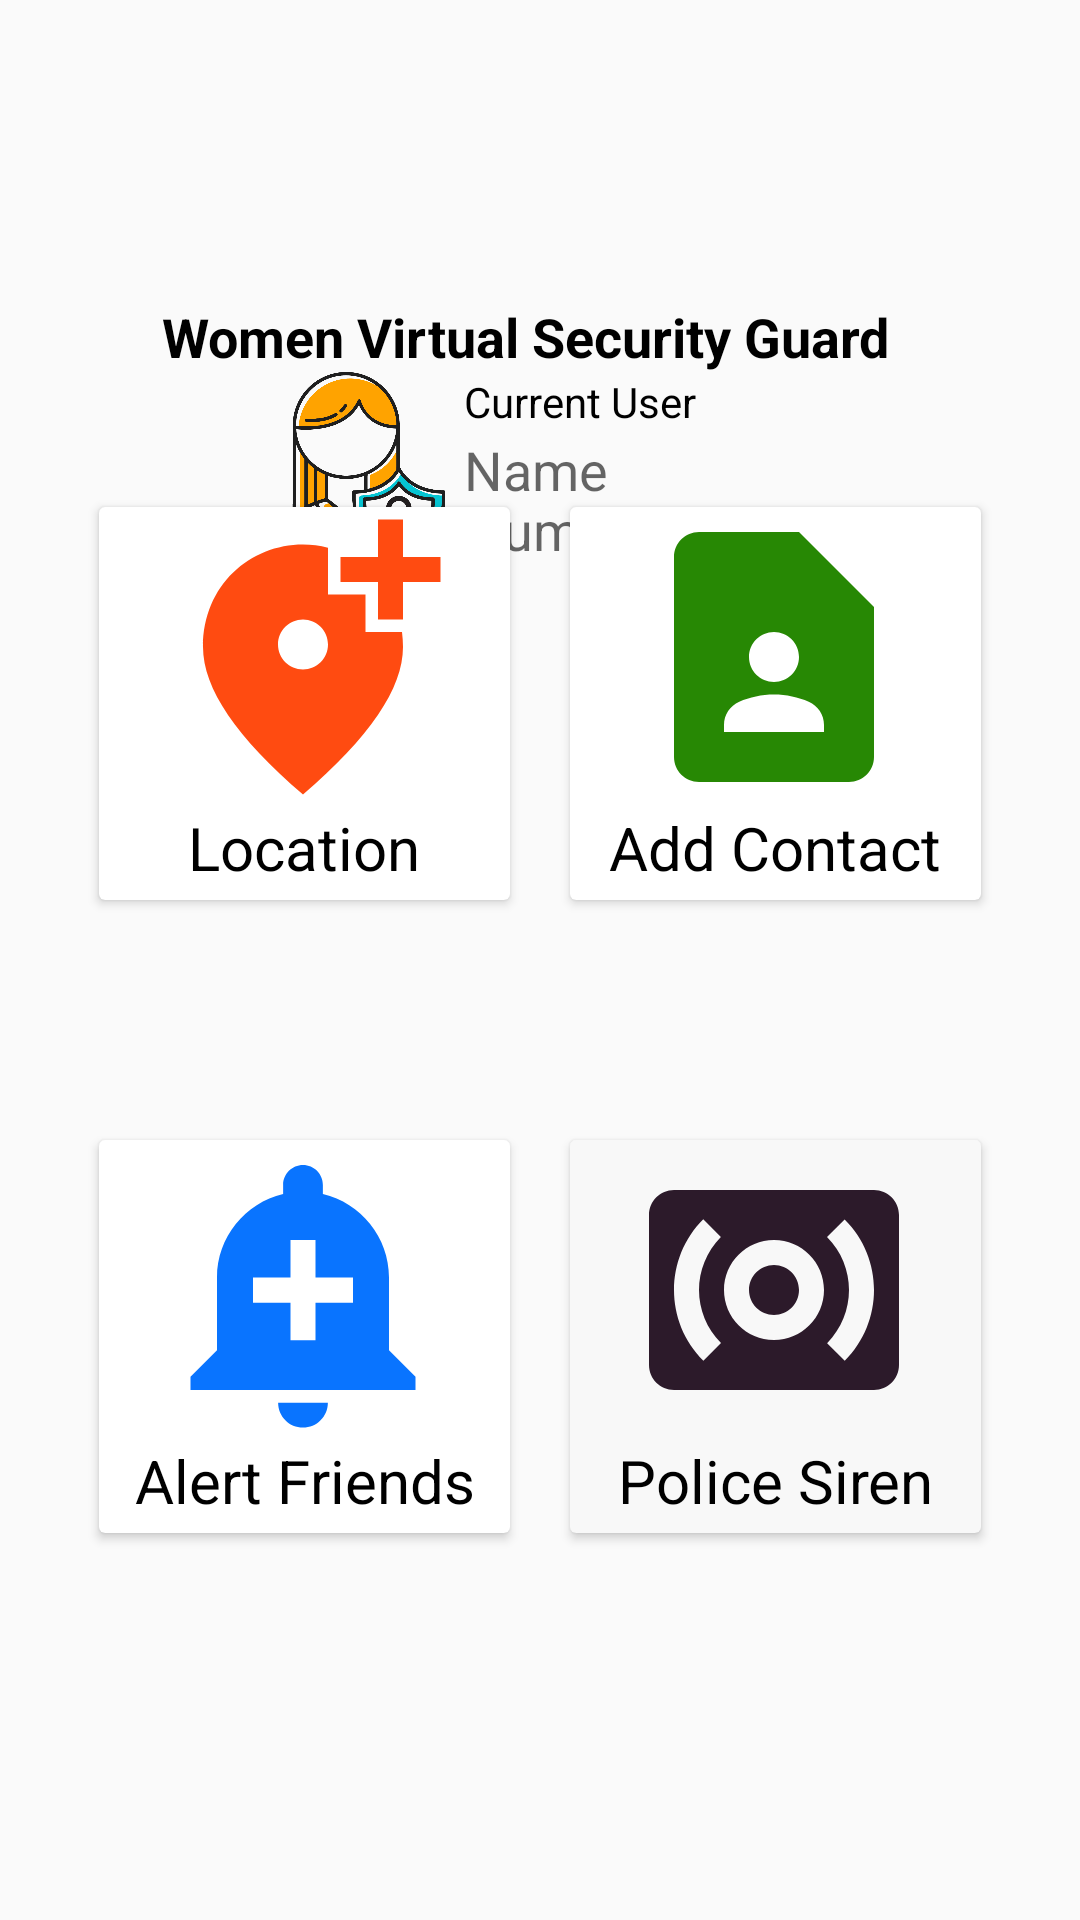

The Android layout XML behind this screen, and the referenced resources:
<!-- AndroidManifest.xml: application theme Theme.AppCompat.Light.NoActionBar -->
<!-- res/layout/activity_home.xml -->
<?xml version="1.0" encoding="utf-8"?>
<androidx.constraintlayout.widget.ConstraintLayout xmlns:android="http://schemas.android.com/apk/res/android"
    xmlns:app="http://schemas.android.com/apk/res-auto"
    xmlns:tools="http://schemas.android.com/tools"
    android:layout_width="match_parent"
    android:layout_height="match_parent"
    tools:context=".HomeActivity">

    <ImageView
        android:id="@+id/imageView2"
        android:layout_width="71dp"
        android:layout_height="68dp"
        android:layout_marginStart="85dp"
        android:layout_marginLeft="85dp"
        android:layout_marginTop="124dp"
        app:layout_constraintStart_toStartOf="parent"
        app:layout_constraintTop_toTopOf="parent"
        app:srcCompat="@drawable/project_logo" />

    <TextView
        android:id="@+id/currentusername"
        android:layout_width="150dp"
        android:layout_height="20dp"
        android:layout_marginStart="18dp"
        android:layout_marginEnd="75dp"
        android:hint="Name"
        android:textSize="18dp"
        app:layout_constraintEnd_toEndOf="parent"
        app:layout_constraintStart_toEndOf="@+id/imageView2"
        app:layout_constraintTop_toBottomOf="@+id/textView9"
        android:layout_marginLeft="18dp"
        android:layout_marginRight="75dp">

    </TextView>

    <TextView
        android:id="@+id/textView9"
        android:layout_width="150dp"
        android:layout_height="20dp"
        android:layout_marginStart="18dp"
        android:layout_marginEnd="75dp"
        android:text="Current User"
        android:textAlignment="viewStart"
        android:textColor="@color/design_default_color_on_secondary"
        app:layout_constraintEnd_toEndOf="parent"
        app:layout_constraintStart_toEndOf="@+id/imageView2"
        app:layout_constraintTop_toBottomOf="@+id/textView7"
        android:layout_marginLeft="18dp"
        android:layout_marginRight="75dp"
        android:gravity="start" />

    <TextView
        android:id="@+id/currentusernumber"
        android:layout_width="150dp"
        android:layout_height="20dp"
        android:layout_marginStart="18dp"
        android:layout_marginLeft="18dp"
        android:layout_marginEnd="75dp"
        android:layout_marginRight="75dp"
        android:hint="Number"
        android:textSize="18dp"
        app:layout_constraintEnd_toEndOf="parent"
        app:layout_constraintStart_toEndOf="@+id/imageView2"
        app:layout_constraintTop_toBottomOf="@+id/currentusername">

    </TextView>

    <TextView
        android:id="@+id/textView7"
        android:layout_width="252dp"
        android:layout_height="0dp"
        android:layout_marginStart="80dp"
        android:layout_marginTop="100dp"
        android:layout_marginEnd="80dp"
        android:gravity="start"
        android:text="Women Virtual Security Guard"
        android:textAlignment="viewStart"
        android:textColor="@android:color/background_dark"
        android:textSize="18sp"
        android:textStyle="bold"
        app:layout_constraintEnd_toEndOf="parent"
        app:layout_constraintStart_toStartOf="parent"
        app:layout_constraintTop_toTopOf="parent" />

    <androidx.cardview.widget.CardView
        android:id="@+id/locationtracking"
        android:layout_width="137dp"
        android:layout_height="131dp"
        android:layout_marginStart="48dp"
        android:layout_marginLeft="48dp"
        android:layout_marginEnd="10dp"
        android:layout_marginRight="10dp"
        android:layout_marginBottom="80dp"
        android:background="@drawable/location"
        android:backgroundTint="#FFFFFF"
        app:layout_constraintBottom_toTopOf="@+id/alert"
        app:layout_constraintEnd_toStartOf="@+id/addContact"
        app:layout_constraintStart_toStartOf="parent"
        tools:ignore="MissingConstraints">

        <RelativeLayout
            android:layout_width="match_parent"
            android:layout_height="match_parent"
            android:gravity="center">

            <ImageView
                android:id="@+id/image"
                android:layout_width="100dp"
                android:layout_height="100dp"
                android:layout_marginLeft="18dp"
                android:src="@drawable/location" />

            <TextView
                android:layout_width="match_parent"
                android:layout_height="match_parent"
                android:layout_below="@id/image"
                android:gravity="center_horizontal"
                android:text="Location"
                android:textAlignment="center"
                android:textColor="@color/black"
                android:textSize="20dp" />

        </RelativeLayout>

    </androidx.cardview.widget.CardView>

    <androidx.cardview.widget.CardView
        android:id="@+id/addContact"
        android:layout_width="137dp"
        android:layout_height="131dp"
        android:layout_marginStart="10dp"
        android:layout_marginLeft="10dp"
        android:layout_marginEnd="48dp"
        android:layout_marginRight="48dp"
        android:layout_marginBottom="80dp"
        app:layout_constraintBottom_toTopOf="@+id/policesiren"
        app:layout_constraintEnd_toEndOf="parent"
        app:layout_constraintStart_toEndOf="@+id/locationtracking"
        tools:ignore="MissingConstraints">

        <RelativeLayout
            android:layout_width="match_parent"
            android:layout_height="match_parent"
            android:gravity="center">

            <ImageView
                android:id="@+id/image1"
                android:layout_width="100dp"
                android:layout_height="100dp"
                android:layout_marginLeft="18dp"
                android:src="@drawable/add_contacts" />

            <TextView
                android:layout_width="match_parent"
                android:layout_height="match_parent"
                android:layout_below="@id/image1"
                android:gravity="center_horizontal"
                android:text="Add Contact"
                android:textAlignment="center"
                android:textColor="@color/black"
                android:textSize="20dp" />

        </RelativeLayout>
    </androidx.cardview.widget.CardView>


    <androidx.cardview.widget.CardView
        android:id="@+id/policesiren"
        android:layout_width="137dp"
        android:layout_height="131dp"
        android:layout_marginStart="10dp"
        android:layout_marginLeft="10dp"
        android:layout_marginEnd="48dp"
        android:layout_marginRight="48dp"
        android:layout_marginBottom="129dp"
        android:backgroundTint="#F8F8F8"
        app:layout_constraintBottom_toBottomOf="parent"
        app:layout_constraintEnd_toEndOf="parent"
        app:layout_constraintStart_toEndOf="@+id/alert"
        tools:ignore="MissingConstraints">

        <RelativeLayout
            android:layout_width="match_parent"
            android:layout_height="match_parent"
            android:gravity="center">

            <ImageView
                android:id="@+id/image3"
                android:layout_width="100dp"
                android:layout_height="100dp"
                android:layout_marginLeft="18dp"
                android:src="@drawable/police_siren" />

            <TextView
                android:layout_width="match_parent"
                android:layout_height="match_parent"
                android:layout_below="@id/image3"
                android:gravity="center_horizontal"
                android:text="Police Siren"
                android:textAlignment="center"
                android:textColor="@color/black"
                android:textSize="20dp" />
        </RelativeLayout>


    </androidx.cardview.widget.CardView>


    <androidx.cardview.widget.CardView
        android:id="@+id/alert"
        android:layout_width="137dp"
        android:layout_height="131dp"
        android:layout_marginStart="48dp"
        android:layout_marginLeft="48dp"
        android:layout_marginEnd="10dp"
        android:layout_marginRight="10dp"
        android:layout_marginBottom="129dp"
        android:textAlignment="gravity"
        app:layout_constraintBottom_toBottomOf="parent"
        app:layout_constraintEnd_toStartOf="@+id/policesiren"
        app:layout_constraintStart_toStartOf="parent"
        tools:ignore="MissingConstraints">

        <RelativeLayout
            android:layout_width="match_parent"
            android:layout_height="match_parent"
            android:gravity="center">

            <ImageView
                android:id="@+id/image2"
                android:layout_width="100dp"
                android:layout_height="100dp"
                android:layout_marginLeft="18dp"
                android:src="@drawable/emergency_alert" />

            <TextView
                android:layout_width="match_parent"
                android:layout_height="match_parent"
                android:layout_below="@id/image2"
                android:gravity="center_horizontal"
                android:text="Alert Friends"
                android:textAlignment="center"
                android:textColor="@color/black"
                android:textSize="20dp" />
        </RelativeLayout>
    </androidx.cardview.widget.CardView>



</androidx.constraintlayout.widget.ConstraintLayout>
<!-- resources referenced by this layout -->
<resources>
  <!-- drawable add_contacts (drawable) -->
  <vector android:height="24dp" android:tint="#278804"
      android:viewportHeight="24" android:viewportWidth="24"
      android:width="24dp" xmlns:android="http://schemas.android.com/apk/res/android">
      <path android:fillColor="@android:color/white" android:pathData="M14,2H6C4.9,2 4,2.9 4,4v16c0,1.1 0.9,2 2,2h12c1.1,0 2,-0.9 2,-2V8L14,2zM12,10c1.1,0 2,0.9 2,2c0,1.1 -0.9,2 -2,2s-2,-0.9 -2,-2C10,10.9 10.9,10 12,10zM16,18H8v-0.57c0,-0.81 0.48,-1.53 1.22,-1.85C10.07,15.21 11.01,15 12,15c0.99,0 1.93,0.21 2.78,0.58C15.52,15.9 16,16.62 16,17.43V18z"/>
  </vector>
  <!-- drawable emergency_alert (drawable) -->
  <vector android:height="24dp" android:tint="#0974FF"
      android:viewportHeight="24" android:viewportWidth="24"
      android:width="24dp" xmlns:android="http://schemas.android.com/apk/res/android">
      <path android:fillColor="@android:color/white" android:pathData="M10.01,21.01c0,1.1 0.89,1.99 1.99,1.99s1.99,-0.89 1.99,-1.99h-3.98zM18.88,16.82L18.88,11c0,-3.25 -2.25,-5.97 -5.29,-6.69v-0.72C13.59,2.71 12.88,2 12,2s-1.59,0.71 -1.59,1.59v0.72C7.37,5.03 5.12,7.75 5.12,11v5.82L3,18.94L3,20h18v-1.06l-2.12,-2.12zM16,13.01h-3v3h-2v-3L8,13.01L8,11h3L11,8h2v3h3v2.01z"/>
  </vector>
  <!-- drawable location (drawable) -->
  <vector android:height="24dp" android:tint="#FF4B11"
      android:viewportHeight="24" android:viewportWidth="24"
      android:width="24dp" xmlns:android="http://schemas.android.com/apk/res/android">
      <path android:fillColor="@android:color/white" android:pathData="M20,1v3h3v2h-3v3h-2L18,6h-3L15,4h3L18,1h2zM12,13c1.1,0 2,-0.9 2,-2s-0.9,-2 -2,-2 -2,0.9 -2,2 0.9,2 2,2zM14,3.25L14,7h3v3h2.92c0.05,0.39 0.08,0.79 0.08,1.2 0,3.32 -2.67,7.25 -8,11.8 -5.33,-4.55 -8,-8.48 -8,-11.8C4,6.22 7.8,3 12,3c0.68,0 1.35,0.08 2,0.25z"/>
  </vector>
  <!-- drawable police_siren (drawable) -->
  <vector android:height="24dp" android:tint="#2C1A2A"
      android:viewportHeight="24" android:viewportWidth="24"
      android:width="24dp" xmlns:android="http://schemas.android.com/apk/res/android">
      <path android:fillColor="@android:color/white" android:pathData="M20,4L4,4c-1.1,0 -2,0.9 -2,2v12c0,1.1 0.9,2 2,2h16c1.1,0 2,-0.9 2,-2L22,6c0,-1.1 -0.9,-2 -2,-2zM7.76,16.24l-1.41,1.41C4.78,16.1 4,14.05 4,12c0,-2.05 0.78,-4.1 2.34,-5.66l1.41,1.41C6.59,8.93 6,10.46 6,12s0.59,3.07 1.76,4.24zM12,16c-2.21,0 -4,-1.79 -4,-4s1.79,-4 4,-4 4,1.79 4,4 -1.79,4 -4,4zM17.66,17.66l-1.41,-1.41C17.41,15.07 18,13.54 18,12s-0.59,-3.07 -1.76,-4.24l1.41,-1.41C19.22,7.9 20,9.95 20,12c0,2.05 -0.78,4.1 -2.34,5.66zM12,10c-1.1,0 -2,0.9 -2,2s0.9,2 2,2 2,-0.9 2,-2 -0.9,-2 -2,-2z"/>
  </vector>
  <!-- drawable project_logo: png bitmap (drawable, 54547 bytes) -->
  <!-- not gathered from this repository: default colours our renderer supplied (Android Studio template values) -->
  <color name="black">#FF000000</color>
</resources>
